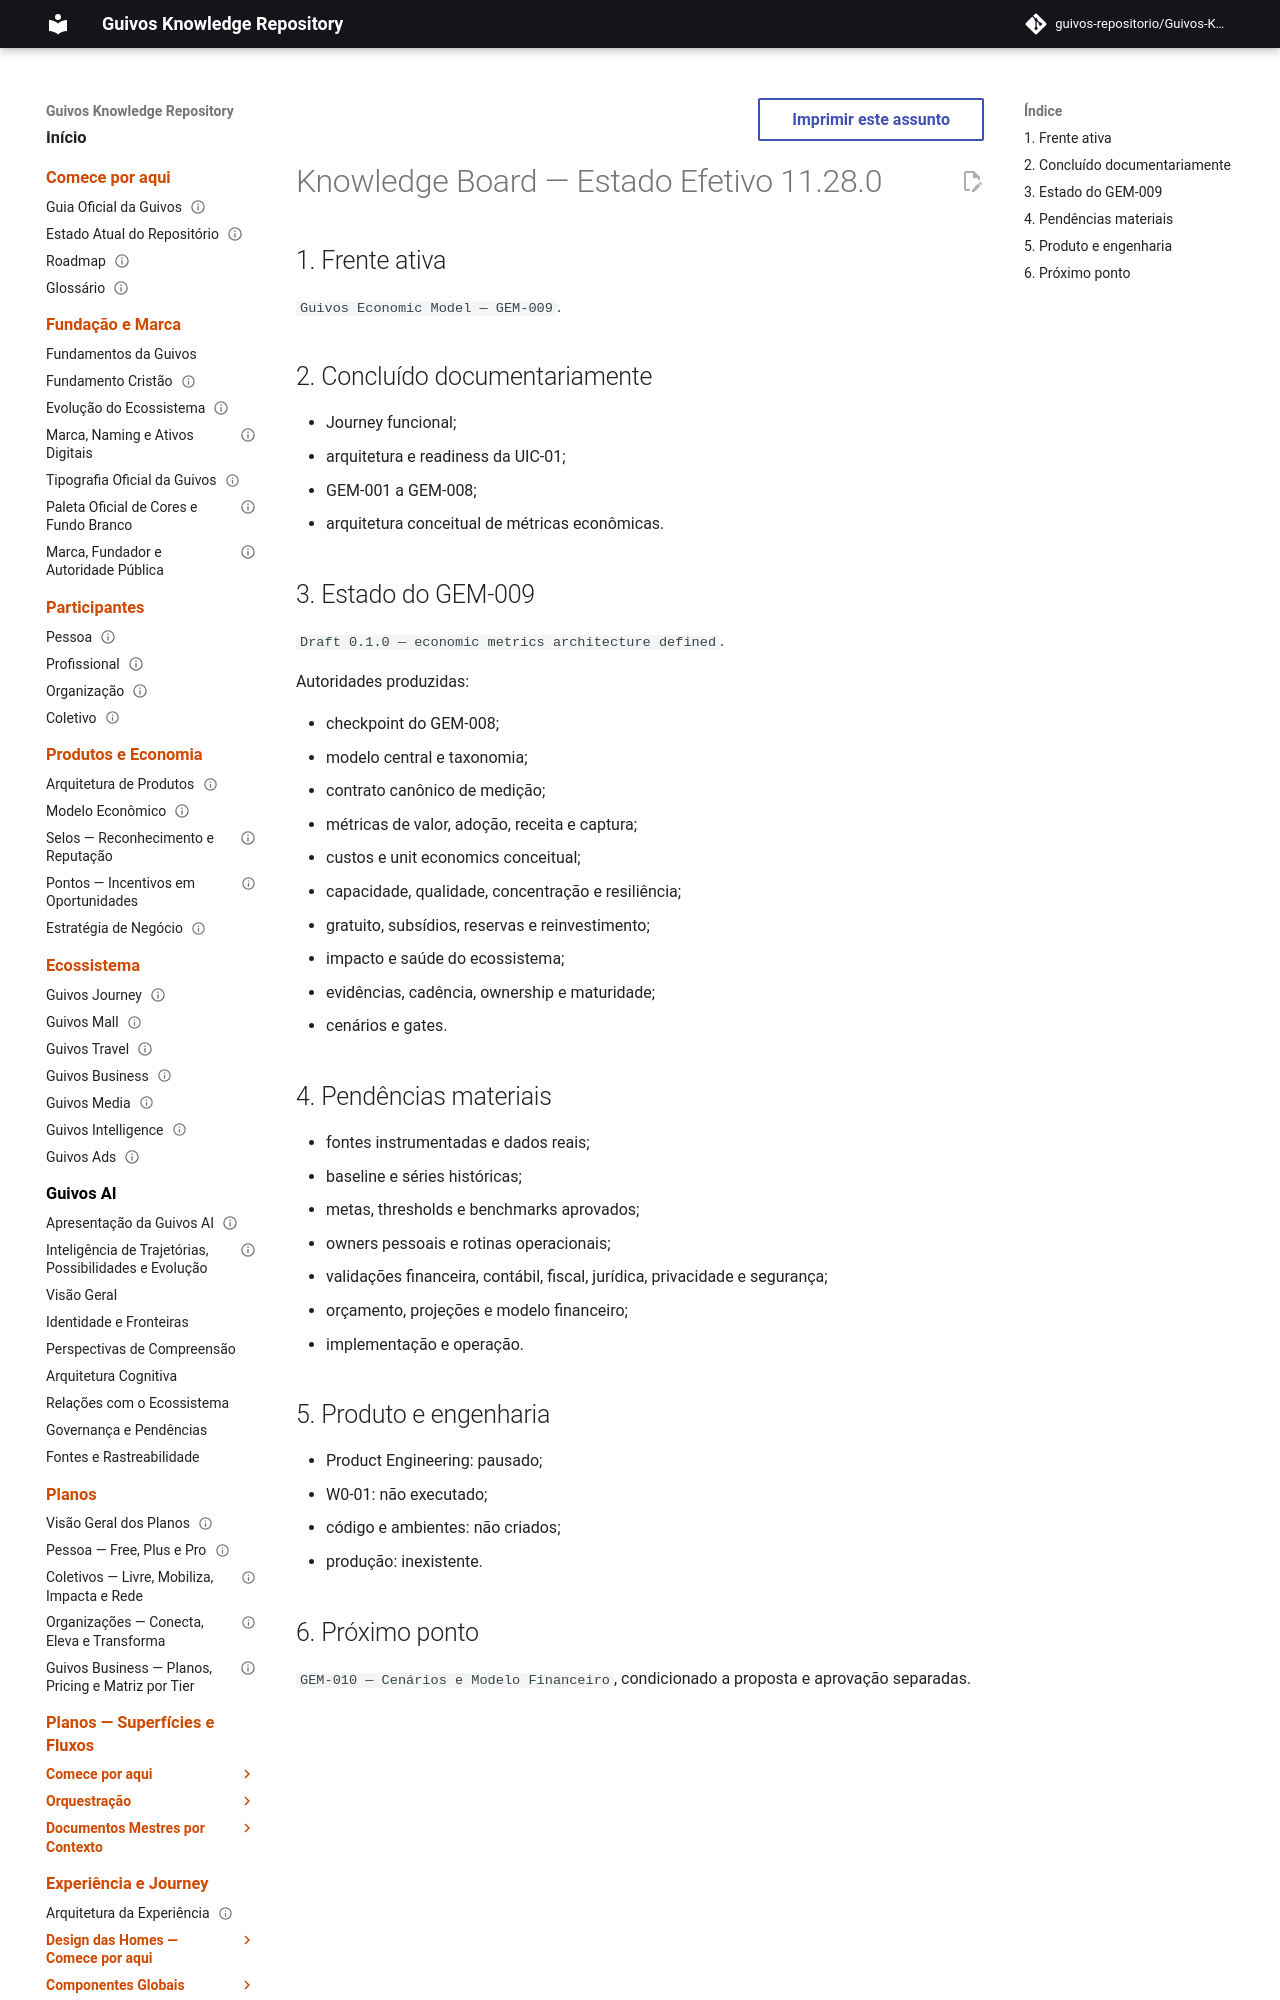

repository: guivos-repositorio/Guivos-Knowledge-Repository · page: project/knowledge-board-11.28.0/index.html · generator: mkdocs

---
id: KNOWLEDGE-BOARD-11.28.0
title: Knowledge Board — Estado Efetivo 11.28.0
status: active
version: 11.28.0
owner: Guivos
last_updated: 2026-07-22
supersedes_partial:
  - KNOWLEDGE-BOARD-11.27.0
related:
  - GEM-009
  - M6.8
---

# Knowledge Board — Estado Efetivo 11.28.0

## 1. Frente ativa

`Guivos Economic Model — GEM-009`.

## 2. Concluído documentariamente

- Journey funcional;
- arquitetura e readiness da UIC-01;
- GEM-001 a GEM-008;
- arquitetura conceitual de métricas econômicas.
